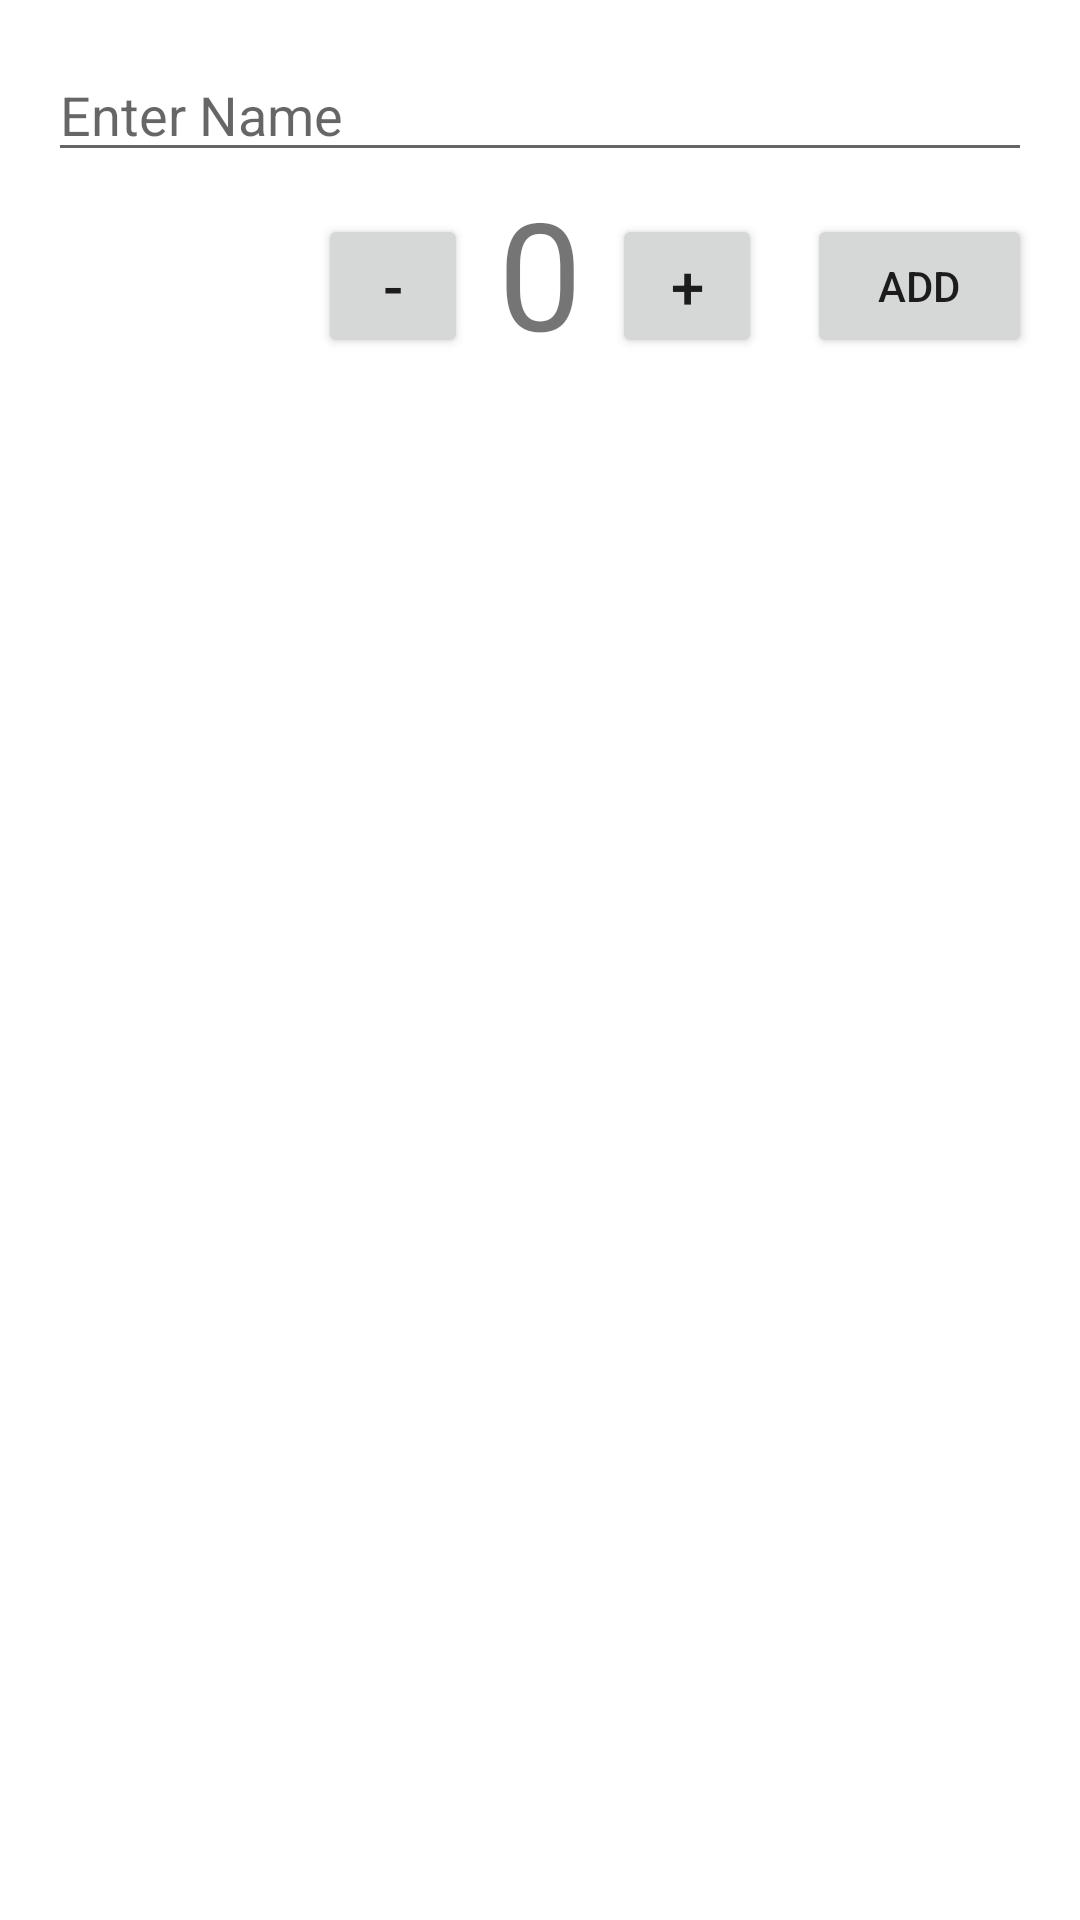

This screen was rendered from an Android layout file. Write that file and the resources it references.
<!-- AndroidManifest.xml: application theme Theme.CodingPracticeSQlite -->
<!-- res/layout/activity_main.xml -->
<?xml version="1.0" encoding="utf-8"?>
<RelativeLayout xmlns:android="http://schemas.android.com/apk/res/android"
    xmlns:app="http://schemas.android.com/apk/res-auto"
    xmlns:tools="http://schemas.android.com/tools"
    android:layout_width="match_parent"
    android:layout_height="match_parent"
    tools:context=".MainActivity"
    android:padding="16dp">


    <EditText
        android:id="@+id/editTextName"
        android:layout_width="match_parent"
        android:layout_height="wrap_content"
        android:ems="10"
        android:hint="Enter Name"
        android:inputType="textPersonName"/>
    <TextView
        android:id="@+id/textViewAmount"
        android:layout_width="wrap_content"
        android:layout_height="wrap_content"
        android:layout_below="@+id/editTextName"
        android:text="0"
        android:textSize="50sp"
        android:paddingStart="10dp"
        android:paddingEnd="10dp"
        android:layout_centerHorizontal="true"/>

    <Button
        android:id="@+id/btn_dec"
        android:layout_width="50dp"
        android:layout_height="wrap_content"
        android:layout_below="@+id/editTextName"
        android:layout_marginTop="14dp"
        android:layout_toStartOf="@id/textViewAmount"
        android:text="-"
        android:textSize="20sp" />

    <Button
        android:id="@+id/btn_inc"
        android:layout_width="50dp"
        android:layout_height="wrap_content"
        android:layout_below="@+id/editTextName"
        android:layout_alignTop="@+id/textViewAmount"
        android:layout_marginTop="14dp"
        android:layout_toEndOf="@id/textViewAmount"
        android:text="+"
        android:textSize="20sp" />

    <Button
        android:id="@+id/add_button"
        android:layout_width="wrap_content"
        android:layout_height="wrap_content"
        android:layout_below="@+id/editTextName"
        android:layout_marginStart="15dp"
        android:layout_marginTop="14dp"
        android:layout_toEndOf="@id/btn_inc"
        android:text="ADD" />

    <androidx.recyclerview.widget.RecyclerView
        android:id="@+id/recyclerView"
        android:layout_width="match_parent"
        android:layout_height="match_parent"
        android:layout_below="@id/textViewAmount"
        android:layout_alignParentBottom="true"/>


</RelativeLayout>
<!-- resources referenced by this layout -->
<resources>
  <style name="Theme.CodingPracticeSQlite" parent="Theme.MaterialComponents.DayNight.DarkActionBar">
          
          <item name="colorPrimary">@color/purple_500</item>
          <item name="colorPrimaryVariant">@color/purple_700</item>
          <item name="colorOnPrimary">@color/white</item>
          
          <item name="colorSecondary">@color/teal_200</item>
          <item name="colorSecondaryVariant">@color/teal_700</item>
          <item name="colorOnSecondary">@color/black</item>
          
          <item name="android:statusBarColor" tools:targetApi="l">?attr/colorPrimaryVariant</item>
          
      </style>
  <!-- not gathered from this repository: default colours our renderer supplied (Android Studio template values) -->
  <color name="purple_500">#FF6200EE</color>
  <color name="purple_700">#FF3700B3</color>
  <color name="teal_200">#FF03DAC5</color>
  <color name="teal_700">#FF018786</color>
  <color name="black">#FF000000</color>
  <color name="white">#FFFFFFFF</color>
</resources>
